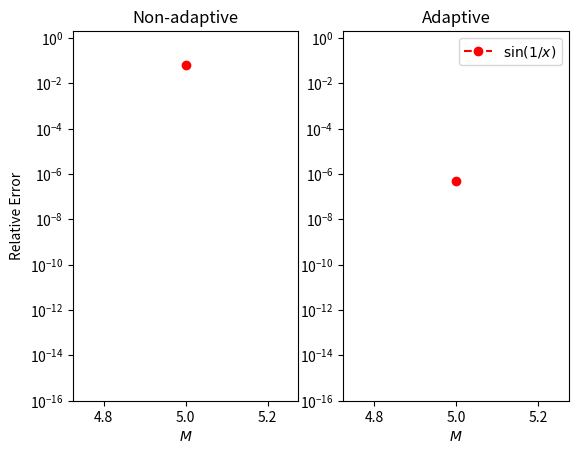
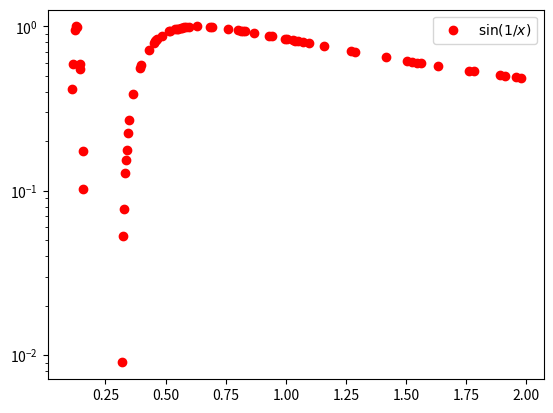

Generate these figures, in order, with matplotlib:
import numpy as np

# gauss legendre quadrature nodes and weights via
# Newton iteration

def lgwt(N,a,b):
  """ 
   This script is for computing definite integrals using Legendre-Gauss 
   Quadrature. Computes the Legendre-Gauss nodes and weights  on an interval
   [a,b] with truncation order N
  
   Suppose you have a continuous function f(x) which is defined on [a,b]
   which you can evaluate at any x in [a,b]. Simply evaluate it at all of
   the values contained in the x vector to obtain a vector f. Then compute
   the definite integral using np.sum(f*w)
  
[redacted]
   translated to Python - 10/30/2022
  """
  N = N-1
  N1 = N+1
  N2 = N+2
  eps = np.finfo(float).eps  
  xu = np.linspace(-1,1,N1)
  
  # Initial guess
  y = np.cos((2*np.arange(0,N1)+1)*np.pi/(2*N+2))+(0.27/N1)*np.sin(np.pi*xu*N/N2)

  # Legendre-Gauss Vandermonde Matrix
  L = np.zeros((N1,N2))
  
  # Compute the zeros of the N+1 Legendre Polynomial
  # using the recursion relation and the Newton-Raphson method
  
  y0 = 2.
  one = np.ones((N1,))
  zero = np.zeros((N1,))

  # Iterate until new points are uniformly within epsilon of old points
  while np.max(np.abs(y-y0)) > eps:
      
    L[:,0] = one
    
    L[:,1] = y
    for k in range(2,N1+1): 
      L[:,k] = ((2*k-1)*y*L[:,k-1]-(k-1)*L[:,k-2])/k
    
    lp = N2*(L[:,N1-1]-y*L[:,N2-1])/(1-y**2)   
    
    y0 = y
    y = y0-L[:,N2-1]/lp
    
    
  
  # Linear map from[-1,1] to [a,b]
  x=(a*(1-y)+b*(1+y))/2
  
  # Compute the weights
  w=(b-a)/((1-y**2)*lp**2)*(N2/N1)**2
  return x,w


# get lgwts routine and numpy
import numpy as np;
import numpy.linalg as la;

# adaptive quad subroutines
# the following three can be passed
# as the method parameter to the main adaptive_quad() function

def eval_composite_trap(M,a,b,f):
  x = np.linspace(a,b,M);
  h = (b-a)/(M-1);
  w = h*np.ones(M);
  w[0]=0.5*w[0]; w[M-1]=0.5*w[M-1];

  I_hat = np.sum(f(x)*w);
  return I_hat,x,w;

def eval_composite_simpsons(M,a,b,f):
  x = np.linspace(a,b,M);
  h = (b-a)/(M-1);
  # Explain why this defines the weights for Simpsons
  w = (h/3)*np.ones(M);
  w[1:M:2]=4*w[1:M:2];
  w[2:M-1:2]=2*w[2:M-1:2];

  I_hat = np.sum(f(x)*w);
  return I_hat,x,w;

def eval_gauss_quad(M,a,b,f):
  """
  Non-adaptive numerical integrator for \int_a^b f(x)w(x)dx
  Input:
    M - number of quadrature nodes
    a,b - interval [a,b]
    f - function to integrate

  Output:
    I_hat - approx integral
    x - quadrature nodes
    w - quadrature weights

  Currently uses Gauss-Legendre rule
  """
  x,w = lgwt(M,a,b)
  I_hat = np.sum(f(x)*w)
  return I_hat,x,w

def adaptive_quad(a,b,f,tol,M,method):
  """
  Adaptive numerical integrator for \int_a^b f(x)dx

  Input:
  a,b - interval [a,b]
  f - function to integrate
  tol - absolute accuracy goal
  M - number of quadrature nodes per bisected interval
  method - function handle for integrating on subinterval
         - eg) eval_gauss_quad, eval_composite_simpsons etc.

  Output: I - the approximate integral
          X - final adapted grid nodes
          nsplit - number of interval splits
  """
  # 1/2^50 ~ 1e-15
  maxit = 50
  left_p = np.zeros((maxit,))
  right_p = np.zeros((maxit,))
  s = np.zeros((maxit,1))
  left_p[0] = a; right_p[0] = b;
  # initial approx and grid
  s[0],x,_ = method(M,a,b,f);
  # save grid
  X = []
  X.append(x)
  j = 1;
  I = 0;
  nsplit = 1;
  while j < maxit:
    # get midpoint to split interval into left and right
    c = 0.5*(left_p[j-1]+right_p[j-1]);
    # compute integral on left and right spilt intervals
    s1,x,_ = method(M,left_p[j-1],c,f); X.append(x)
    s2,x,_ = method(M,c,right_p[j-1],f); X.append(x)

    if np.max(np.abs(s1+s2-s[j-1])) > tol:
      left_p[j] = left_p[j-1]
      right_p[j] = 0.5*(left_p[j-1]+right_p[j-1])
      s[j] = s1
      left_p[j-1] = 0.5*(left_p[j-1]+right_p[j-1])
      s[j-1] = s2
      j = j+1
      nsplit = nsplit+1
    else:
      I = I+s1+s2
      j = j-1
      if j == 0:
        j = maxit
  return I,np.unique(X),nsplit
# This script tests the convergence of adaptive quad
# and compares to a non adaptive routine

# get adaptive_quad routine and numpy from adaptive_quad.py
# get plot routines
import matplotlib.pyplot as plt

# specify the quadrature method
# (eval_gauss_quad, eval_composite_trap, eval_composite_simpsons)
method = eval_gauss_quad

# interval of integration [a,b]
a = 0.1; b = 2.
# function to integrate and true values
# TRYME: uncomment and comment to try different funcs
#        make sure to adjust I_true values if using different interval!
# f = lambda x: np.log(x+(x==0))**2; I_true = 2; labl = '$\log^2(x)$'
# f = lambda x: np.sin(1/x)
# I_true = 2
# labl = '$sin(1/x)$'  # np.log(x+(x==0))**2; I_true = 2; labl = '$\log^2(x)$'
#f = lambda x: 1./(np.power(x,(1./5.))); I_true = 5./4.; labl = '$\\frac{1}{x^{1/5}}$'
#f = lambda x: np.exp(np.cos(x)); I_true = 2.3415748417130531; labl = '$\exp(\cos(x))$'
#f = lambda x: x**20; I_true = 1./21.; labl = '$x^{20}$'
# below is for a=0.1, b = 2
#a=0.1; b=2;
f = lambda x: np.sin(1./x); I_true = 1.1455808341; labl = '$\sin(1/x)$'

# absolute tolerance for adaptive quad
tol = 1e-3
# machine eps in numpy
eps = np.finfo(float).eps

# number of nodes and weights, per subinterval
# Ms = np.arange(3,30,2); nM = len(Ms)
M = 5
# storage for error
err_old = np.zeros((M,))
err_new = np.zeros((M,))


# loop over quadrature orders
# compute integral with non adaptive and adaptive
# compute errors for both
# for iM in range(nM):
#   M = Ms[iM];
#   # non adaptive routine
#   # Note: the _,_ are dummy vars/Python convention
#   # to store uneeded returns from the routine
#   I_old,_,_ = method(M,a,b,f)
#   # adaptive routine
#   I_new,X,nsplit = adaptive_quad(a,b,f,tol,M,method)
#   err_old[iM] = np.abs(I_old-I_true)/I_true
#   err_new[iM] = np.abs(I_new-I_true)/I_true
#   # clean the error for nice plots
#   if err_old[iM] < eps:
#     err_old[iM] = eps
#   if err_new[iM] < eps:
#     err_new[iM] = eps
#   # save grids for M = 2
#   if M == Ms[0]:
#     mesh = X
# M = Ms
# non adaptive routine
# Note: the _,_ are dummy vars/Python convention
# to store uneeded returns from the routine
I_old,_,_ = method(M,a,b,f)
# adaptive routine
I_new,X,nsplit = adaptive_quad(a,b,f,tol,M,method)
err_old = np.abs(I_old-I_true)/I_true
err_new = np.abs(I_new-I_true)/I_true
# clean the error for nice plots
if err_old < eps:
    err_old = eps
if err_new < eps:
    err_new = eps
# save grids for M = 2
mesh = X
# if M == M[0]:
#     mesh = X

# plot the old and new error for each f and M
fig,ax = plt.subplots(1,2)
ax[0].semilogy(M,err_old,'ro--')
ax[0].set_ylim([1e-16,2]);
ax[0].set_xlabel('$M$')
ax[0].set_title('Non-adaptive')
ax[0].set_ylabel('Relative Error');
ax[1].semilogy(M,err_new,'ro--',label=labl)
ax[1].set_ylim([1e-16,2]);
ax[1].set_xlabel('$M$')
ax[1].set_title('Adaptive')
ax[1].legend()
plt.show()

# plot the adaptive mesh for M=2
fig,ax = plt.subplots(1,1)
ax.semilogy(mesh,f(mesh),'ro',label=labl)
ax.legend()
plt.show()
